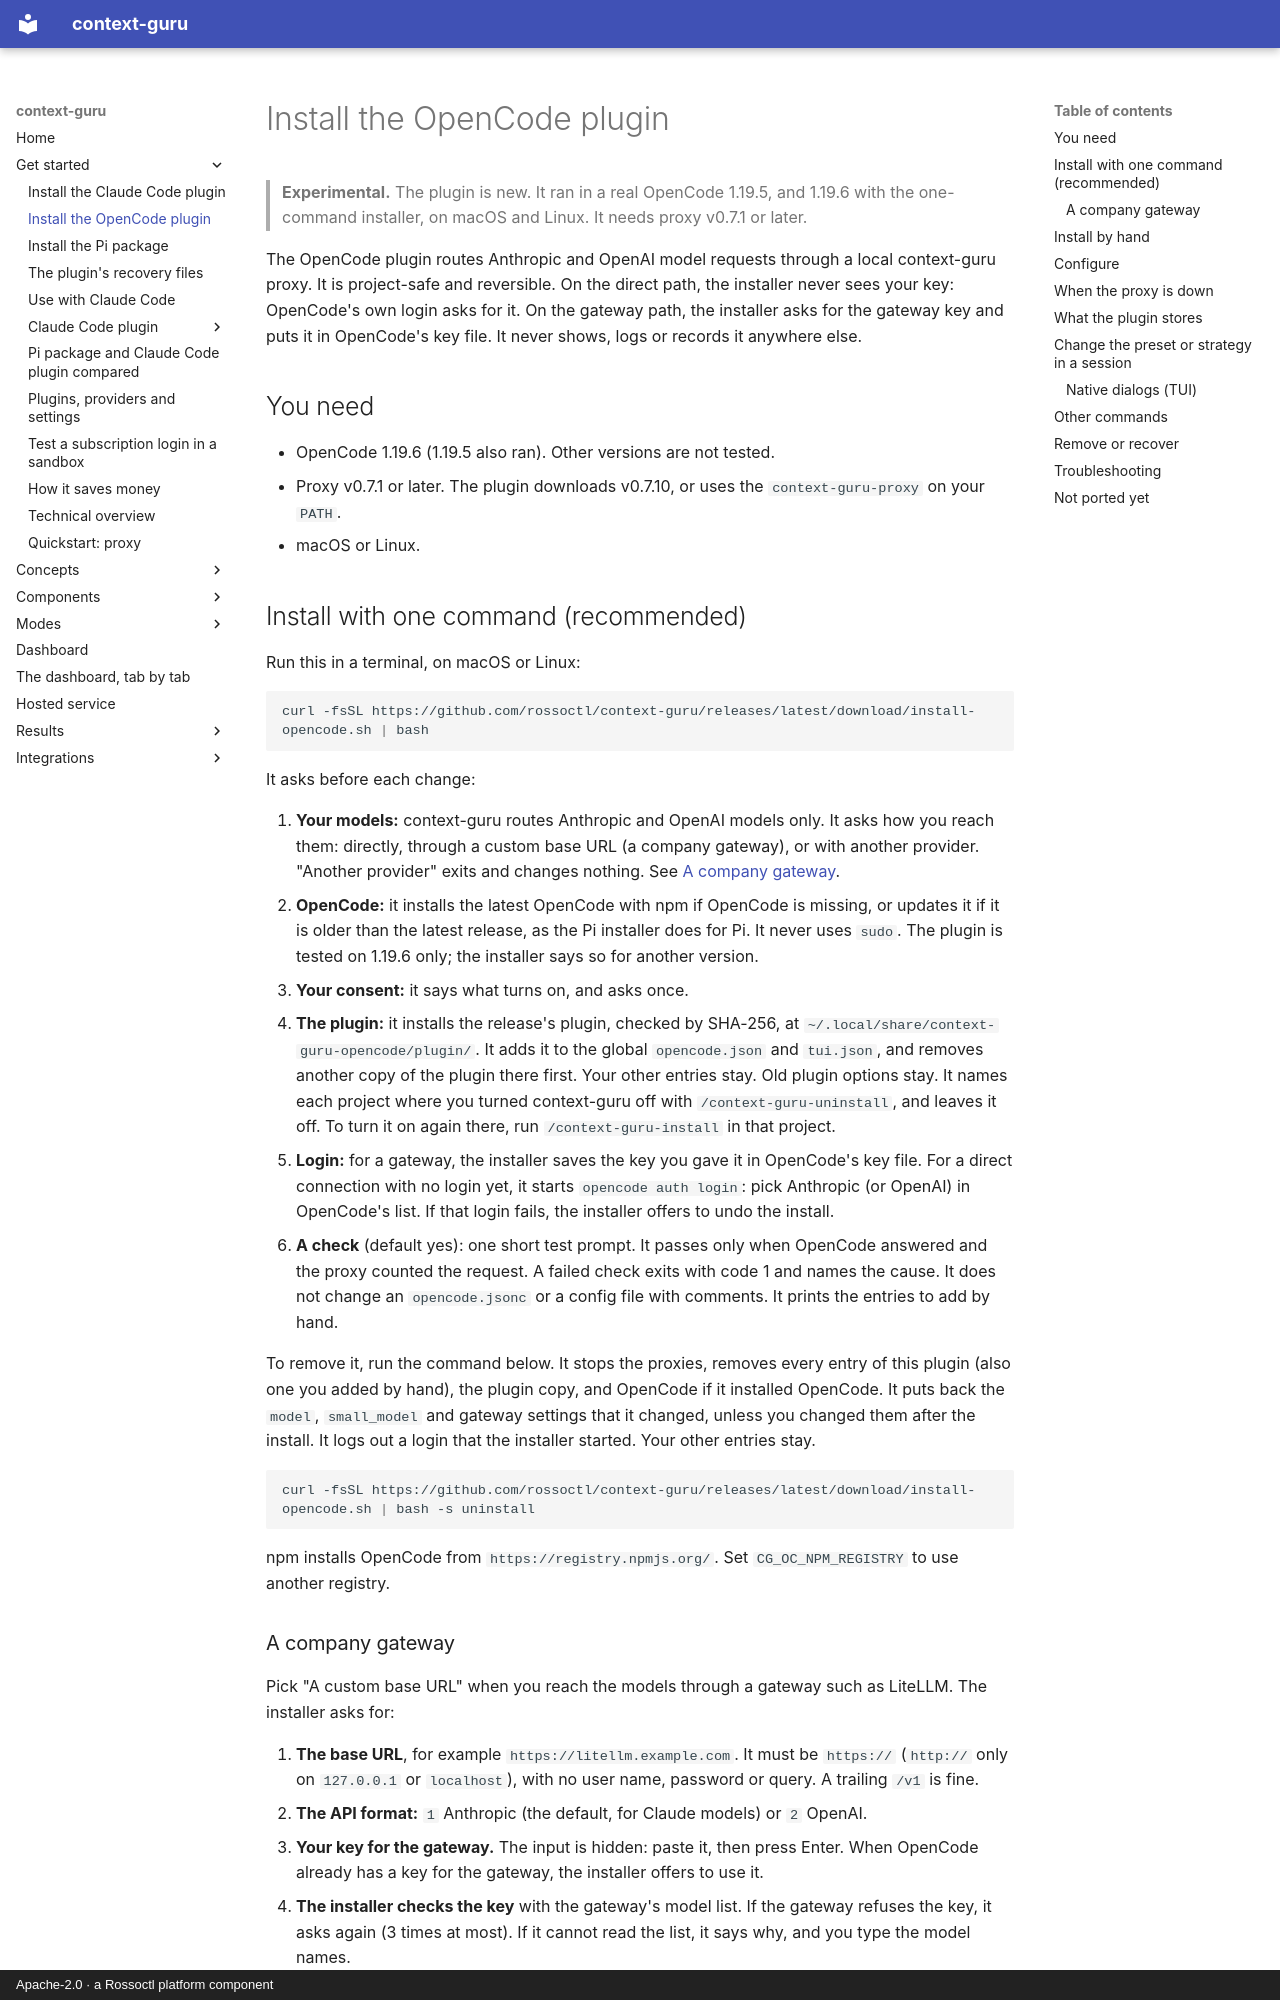

repository: rossoctl/context-guru · page: how-to/install-opencode-plugin/index.html · generator: mkdocs · copyright: Apache-2.0 · a Rossoctl platform component

# Install the OpenCode plugin

> **Experimental.** The plugin is new. It ran in a real OpenCode 1.19.5, and 1.19.6 with the one-command installer, on macOS and Linux. It needs proxy v0.7.1 or later.

The OpenCode plugin routes Anthropic and OpenAI model requests through a local context-guru proxy.
It is project-safe and reversible. On the direct path, the installer never sees your key: OpenCode's own
login asks for it. On the gateway path, the installer asks for the gateway key and puts it in OpenCode's key
file. It never shows, logs or records it anywhere else.

## You need

- OpenCode 1.19.6 (1.19.5 also ran). Other versions are not tested.
- Proxy v0.7.1 or later. The plugin downloads v0.7.10, or uses the `context-guru-proxy` on your `PATH`.
- macOS or Linux.

## Install with one command (recommended)

Run this in a terminal, on macOS or Linux:

```sh
curl -fsSL https://github.com/rossoctl/context-guru/releases/latest/download/install-opencode.sh | bash
```

It asks before each change:

1. **Your models:** context-guru routes Anthropic and OpenAI models only. It asks how you reach them:
   directly, through a custom base URL (a company gateway), or with another provider. "Another provider" exits
   and changes nothing. See [A company gateway](#a-company-gateway).
2. **OpenCode:** it installs the latest OpenCode with npm if OpenCode is missing, or updates it if it is
   older than the latest release, as the Pi installer does for Pi. It never uses `sudo`. The plugin is tested
   on 1.19.6 only; the installer says so for another version.
3. **Your consent:** it says what turns on, and asks once.
4. **The plugin:** it installs the release's plugin, checked by SHA-256, at
   `~/.local/share/context-guru-opencode/plugin/`. It adds it to the global `opencode.json` and `tui.json`,
   and removes another copy of the plugin there first. Your other entries stay. Old plugin options stay.
   It names each project where you turned context-guru off with `/context-guru-uninstall`, and leaves it off.
   To turn it on again there, run `/context-guru-install` in that project.
5. **Login:** for a gateway, the installer saves the key you gave it in OpenCode's key file. For a direct
   connection with no login yet, it starts `opencode auth login`: pick Anthropic (or OpenAI) in OpenCode's
   list. If that login fails, the installer offers to undo the install.
6. **A check** (default yes): one short test prompt. It passes only when OpenCode answered and the proxy
   counted the request. A failed check exits with code 1 and names the cause.
It does not change an `opencode.jsonc` or a config file with comments. It prints the entries to add by hand.

To remove it, run the command below. It stops the proxies, removes every entry of this plugin (also one you added by hand), the plugin copy, and OpenCode if it installed OpenCode. It puts back the `model`, `small_model` and gateway settings that it changed, unless you changed them after the install. It logs out a login that the installer started. Your other entries stay.

```sh
curl -fsSL https://github.com/rossoctl/context-guru/releases/latest/download/install-opencode.sh | bash -s uninstall
```

npm installs OpenCode from `https://registry.npmjs.org/`. Set `CG_OC_NPM_REGISTRY` to use another registry.
